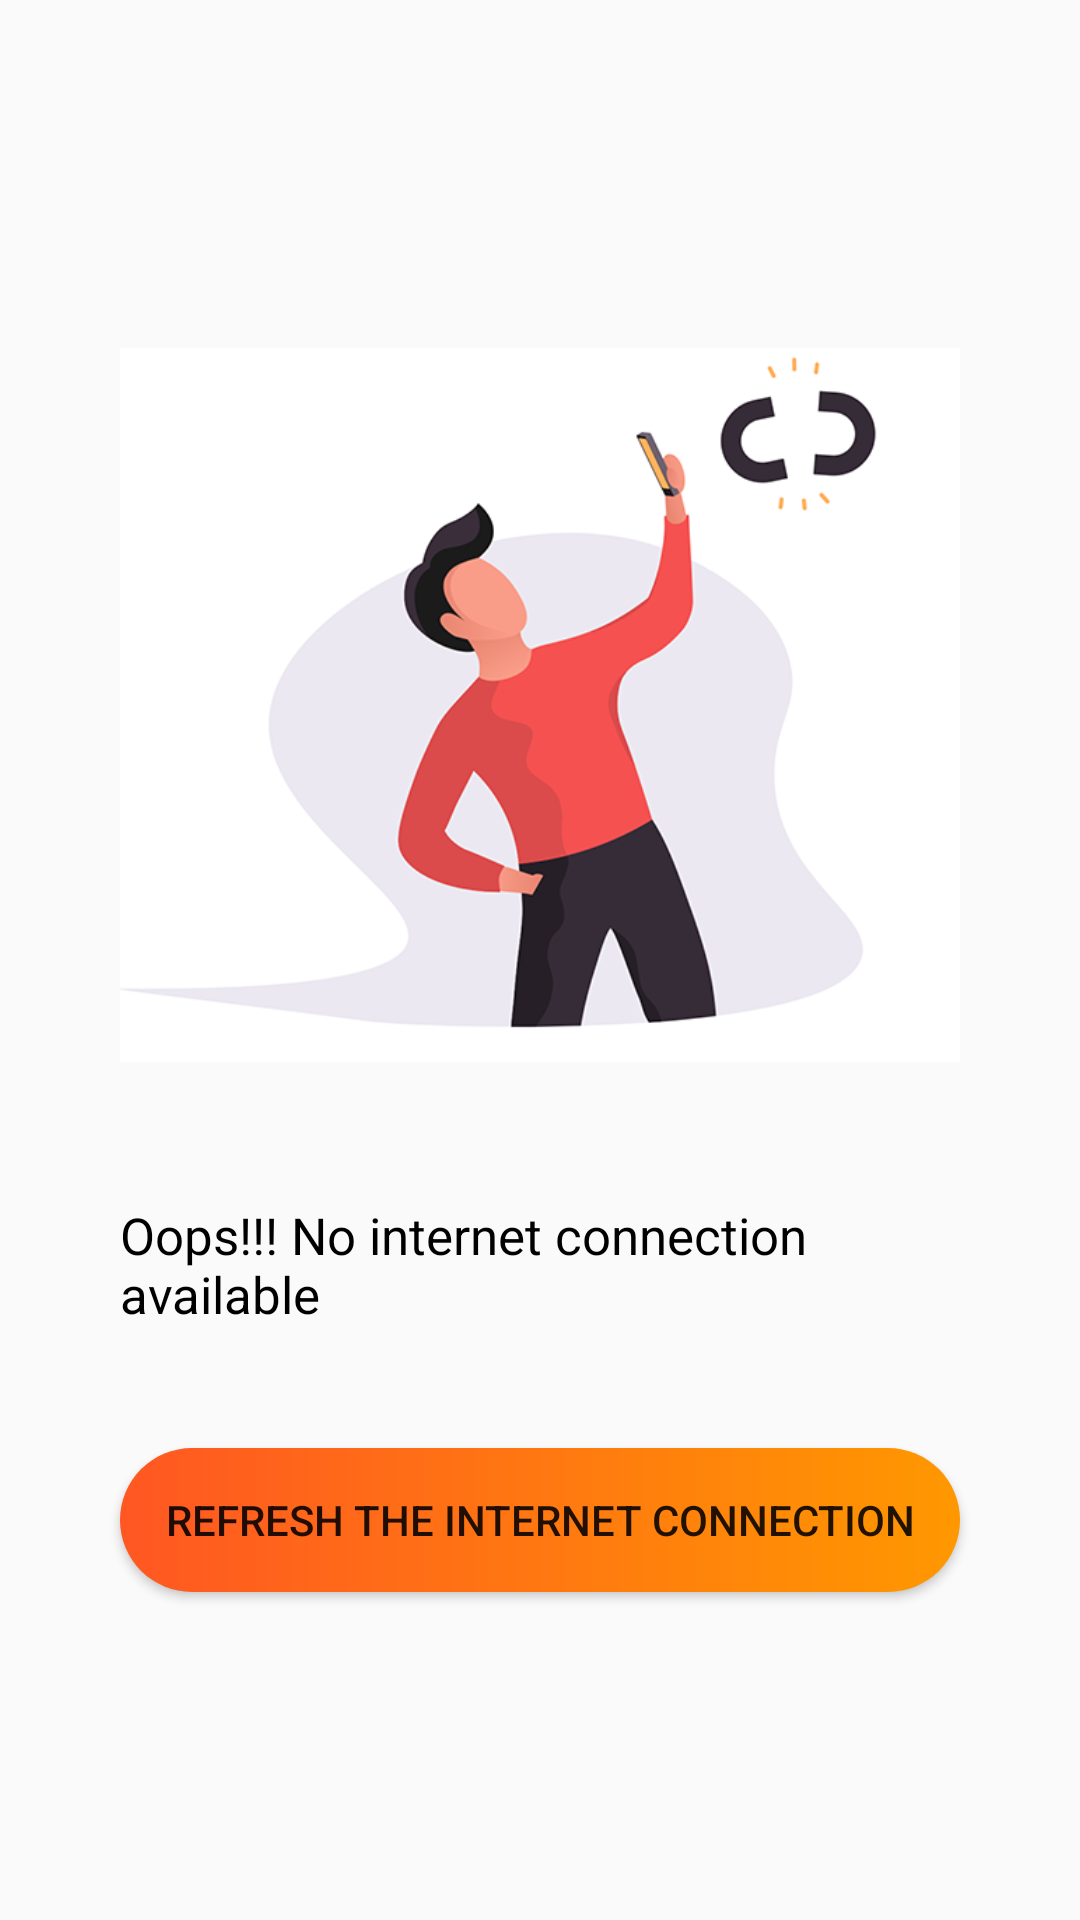

Android layout source for this screen:
<!-- AndroidManifest.xml: application theme Theme.KnowWeather -->
<!-- res/layout/activity_internet.xml -->
<?xml version="1.0" encoding="utf-8"?>
<RelativeLayout xmlns:android="http://schemas.android.com/apk/res/android"
    xmlns:app="http://schemas.android.com/apk/res-auto"
    xmlns:tools="http://schemas.android.com/tools"
    android:layout_width="match_parent"
    android:layout_height="match_parent"
    android:orientation="vertical"
    tools:context=".Internet">
    <ImageView
        android:id="@+id/noInternetConnectionSpace"
        android:layout_width="match_parent"
        android:layout_height="match_parent"
        android:layout_marginTop="80dp"
        android:layout_marginLeft="40dp"
        android:layout_marginRight="40dp"
        android:layout_marginBottom="250dp"
        android:src="@drawable/no_internet_connection"/>
    <TextView
        android:id="@+id/noInternetMessageTextView"
        android:layout_width="match_parent"
        android:layout_height="wrap_content"
        android:layout_below="@id/noInternetConnectionSpace"
        android:layout_marginTop="-240dp"
        android:layout_marginLeft="40dp"
        android:layout_marginRight="40dp"
        android:textSize="17sp"
        android:textColor="@color/black"
        android:text="@string/oops_message" />
    <Button
        android:id="@+id/refreshConnectionButton"
        android:layout_width="match_parent"
        android:layout_height="wrap_content"
        android:layout_below="@id/noInternetMessageTextView"
        android:layout_marginTop="40dp"
        android:layout_marginLeft="40dp"
        android:layout_marginRight="40dp"
        android:text="@string/refresh_connection"
        android:background="@drawable/custom_button"/>
</RelativeLayout>
<!-- resources referenced by this layout -->
<resources>
  <color name="black">#FF000000</color>
  <!-- drawable custom_button (drawable) -->
  <?xml version="1.0" encoding="utf-8"?>
  <layer-list xmlns:android="http://schemas.android.com/apk/res/android">
      <item>
          <shape android:shape="rectangle">
              <gradient android:startColor="#FF5722" android:endColor="#FF9800" />
              <corners android:radius="30dp"/>
          </shape>
      </item>
  </layer-list>
  <!-- drawable no_internet_connection: png bitmap (drawable, 47369 bytes) -->
  <string name="oops_message">Oops!!! No internet connection available</string>
  <string name="refresh_connection">Refresh the Internet Connection</string>
  <style name="Theme.KnowWeather" parent="Theme.AppCompat.Light.NoActionBar">
          
          <item name="colorPrimary">@color/purple_500</item>
          <item name="colorPrimaryVariant">@color/purple_700</item>
          <item name="colorOnPrimary">@color/white</item>
          
          <item name="colorSecondary">@color/teal_200</item>
          <item name="colorSecondaryVariant">@color/teal_700</item>
          <item name="colorOnSecondary">@color/black</item>
          
          <item name="android:statusBarColor" tools:targetApi="l">?attr/colorPrimaryVariant</item>
          
      </style>
  <color name="purple_500">#FF6200EE</color>
  <color name="purple_700">#FF3700B3</color>
  <color name="white">#FFFFFF</color>
  <color name="teal_200">#FF03DAC5</color>
  <color name="teal_700">#FF018786</color>
</resources>
